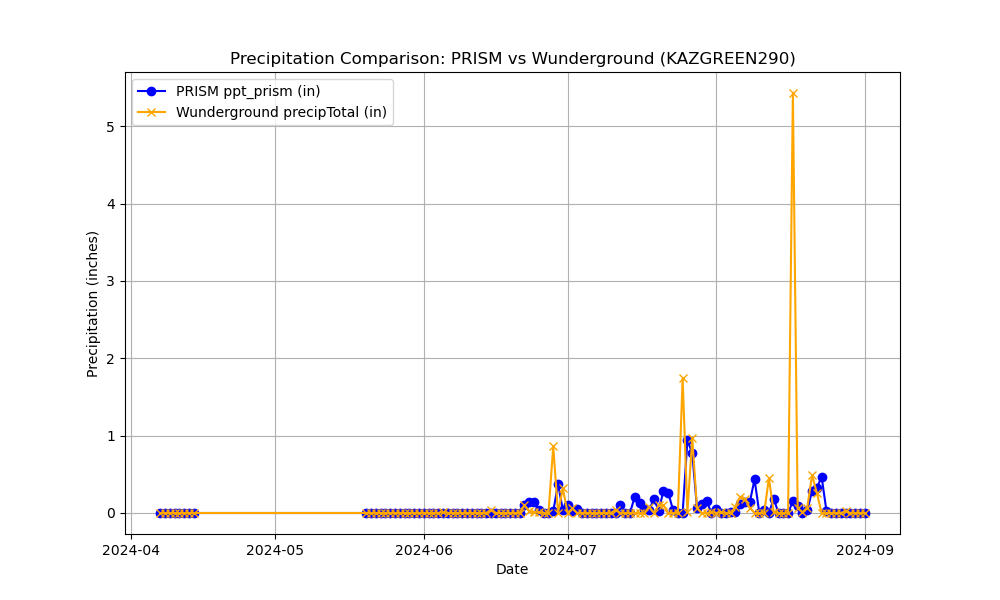

The table this chart was drawn from, first rows:
Name, Elevation_ft, Latitude, Longitude, date, ppt_prism, precipTotal
KAZGREEN290, 2928, 31.79, -111, 2024-04-07, 0.0, 0.0
KAZGREEN290, 2928, 31.79, -111, 2024-04-08, 0.0, 0.0
KAZGREEN290, 2928, 31.79, -111, 2024-04-09, 0.0, 0.0
KAZGREEN290, 2928, 31.79, -111, 2024-04-10, 0.0, 0.0
KAZGREEN290, 2928, 31.79, -111, 2024-04-11, 0.0, 0.0
KAZGREEN290, 2928, 31.79, -111, 2024-04-12, 0.0, 0.0
KAZGREEN290, 2928, 31.79, -111, 2024-04-13, 0.0, 0.0
KAZGREEN290, 2928, 31.79, -111, 2024-04-14, 0.0, 0.0
KAZGREEN290, 2928, 31.79, -111, 2024-05-20, 0.0, 0.0
KAZGREEN290, 2928, 31.79, -111, 2024-05-21, 0.0, 0.0
KAZGREEN290, 2928, 31.79, -111, 2024-05-22, 0.0, 0.0
KAZGREEN290, 2928, 31.79, -111, 2024-05-23, 0.0, 0.0
KAZGREEN290, 2928, 31.79, -111, 2024-05-24, 0.0, 0.0
KAZGREEN290, 2928, 31.79, -111, 2024-05-25, 0.0, 0.0
KAZGREEN290, 2928, 31.79, -111, 2024-05-26, 0.0, 0.0
KAZGREEN290, 2928, 31.79, -111, 2024-05-27, 0.0, 0.0
KAZGREEN290, 2928, 31.79, -111, 2024-05-28, 0.0, 0.0
KAZGREEN290, 2928, 31.79, -111, 2024-05-29, 0.0, 0.0
KAZGREEN290, 2928, 31.79, -111, 2024-05-30, 0.0, 0.0
KAZGREEN290, 2928, 31.79, -111, 2024-05-31, 0.0, 0.0
KAZGREEN290, 2928, 31.79, -111, 2024-06-01, 0.0, 0.0
KAZGREEN290, 2928, 31.79, -111, 2024-06-02, 0.0, 0.0
KAZGREEN290, 2928, 31.79, -111, 2024-06-03, 0.0, 0.0
KAZGREEN290, 2928, 31.79, -111, 2024-06-04, 0.0, 0.0
KAZGREEN290, 2928, 31.79, -111, 2024-06-05, 0.0, 0.01
KAZGREEN290, 2928, 31.79, -111, 2024-06-06, 0.0, 0.0
KAZGREEN290, 2928, 31.79, -111, 2024-06-07, 0.0, 0.0
KAZGREEN290, 2928, 31.79, -111, 2024-06-08, 0.0, 0.0
KAZGREEN290, 2928, 31.79, -111, 2024-06-09, 0.0, 0.0
KAZGREEN290, 2928, 31.79, -111, 2024-06-10, 0.0, 0.0
KAZGREEN290, 2928, 31.79, -111, 2024-06-11, 0.0, 0.0
KAZGREEN290, 2928, 31.79, -111, 2024-06-12, 0.0, 0.0
KAZGREEN290, 2928, 31.79, -111, 2024-06-13, 0.0, 0.0
KAZGREEN290, 2928, 31.79, -111, 2024-06-14, 0.0, 0.0
KAZGREEN290, 2928, 31.79, -111, 2024-06-15, 0.0, 0.04
KAZGREEN290, 2928, 31.79, -111, 2024-06-16, 0.0, 0.0
KAZGREEN290, 2928, 31.79, -111, 2024-06-17, 0.0, 0.0
KAZGREEN290, 2928, 31.79, -111, 2024-06-18, 0.0, 0.0
KAZGREEN290, 2928, 31.79, -111, 2024-06-19, 0.0, 0.0
KAZGREEN290, 2928, 31.79, -111, 2024-06-20, 0.0, 0.0
KAZGREEN290, 2928, 31.79, -111, 2024-06-21, 0.0, 0.0
KAZGREEN290, 2928, 31.79, -111, 2024-06-22, 0.109, 0.1
KAZGREEN290, 2928, 31.79, -111, 2024-06-23, 0.1383, 0.02
KAZGREEN290, 2928, 31.79, -111, 2024-06-24, 0.1374, 0.01
KAZGREEN290, 2928, 31.79, -111, 2024-06-25, 0.03711, 0.01
KAZGREEN290, 2928, 31.79, -111, 2024-06-26, 0.0, 0.0
KAZGREEN290, 2928, 31.79, -111, 2024-06-27, 0.0, 0.0
KAZGREEN290, 2928, 31.79, -111, 2024-06-28, 0.02128, 0.86
KAZGREEN290, 2928, 31.79, -111, 2024-06-29, 0.3731, 0.0
KAZGREEN290, 2928, 31.79, -111, 2024-06-30, 0.04038, 0.32
KAZGREEN290, 2928, 31.79, -111, 2024-07-01, 0.1067, 0.0
KAZGREEN290, 2928, 31.79, -111, 2024-07-02, 0.02851, 0.06
KAZGREEN290, 2928, 31.79, -111, 2024-07-03, 0.05056, 0.0
KAZGREEN290, 2928, 31.79, -111, 2024-07-04, 0.0, 0.0
KAZGREEN290, 2928, 31.79, -111, 2024-07-05, 0.0, 0.0
KAZGREEN290, 2928, 31.79, -111, 2024-07-06, 0.0, 0.0
KAZGREEN290, 2928, 31.79, -111, 2024-07-07, 0.0, 0.0
KAZGREEN290, 2928, 31.79, -111, 2024-07-08, 0.0, 0.0
KAZGREEN290, 2928, 31.79, -111, 2024-07-09, 0.0, 0.0
KAZGREEN290, 2928, 31.79, -111, 2024-07-10, 5.14770551562041e-05, 0.0
... 53 more rows
